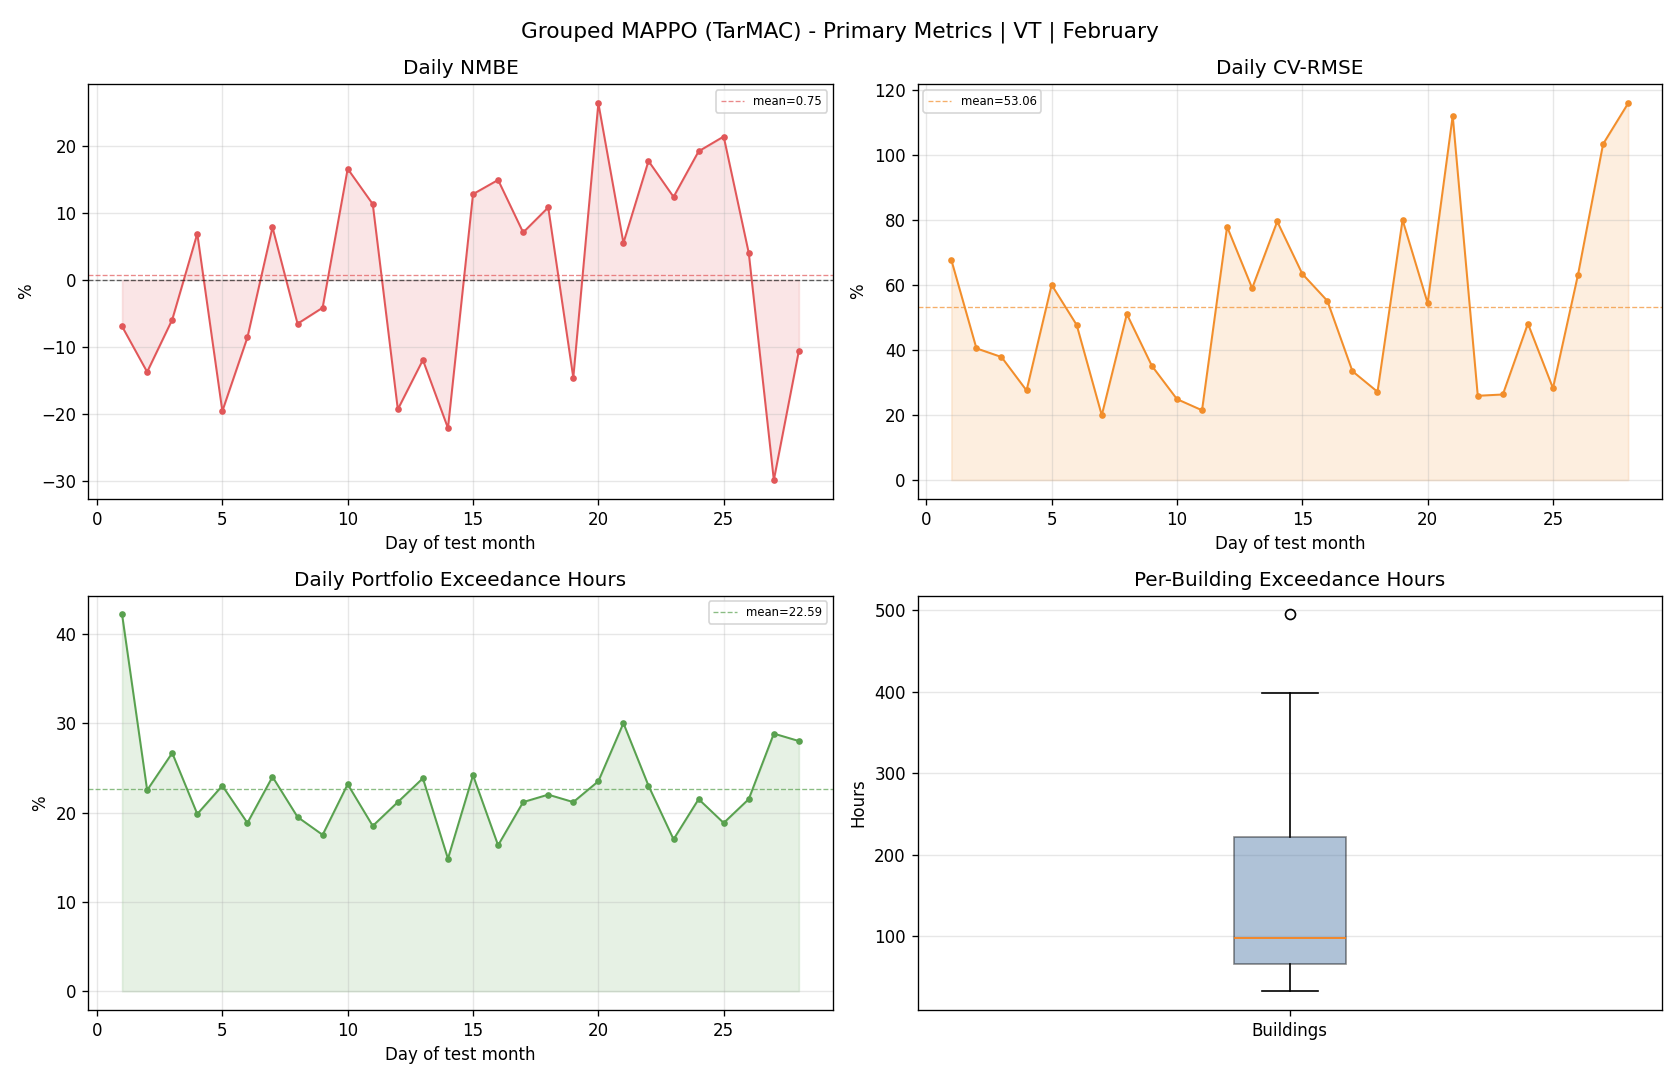

Values plotted in this chart, from the file beside it:
day, reference_mean, actual_mean, actual_energy, reference_energy, nmbe_pct, cv_rmse_pct, rmse, temperature_exceedance_hours_total, temperature_exceedance_pct_portfolio
1, 89.31, 83.12, 1995, 2143, -6.921, 67.63, 60.4, 253.0, 42.17
2, 170.7, 147.3, 3535, 4097, -13.7, 40.47, 69.08, 135.0, 22.5
3, 177.1, 166.7, 4000, 4251, -5.915, 37.81, 66.97, 160.0, 26.67
4, 112.9, 120.6, 2895, 2708, 6.897, 27.52, 31.06, 119.0, 19.83
5, 129.7, 104.4, 2505, 3113, -19.54, 59.98, 77.81, 138.0, 23.0
6, 135, 123.5, 2963, 3240, -8.558, 47.66, 64.34, 113.0, 18.83
7, 154.7, 166.8, 4004, 3713, 7.841, 19.91, 30.79, 144.0, 24.0
8, 148, 138.4, 3320, 3552, -6.522, 51, 75.49, 117.0, 19.5
9, 144.1, 138.2, 3316, 3459, -4.137, 35.08, 50.56, 105.0, 17.5
10, 109.8, 127.9, 3070, 2634, 16.56, 24.87, 27.3, 139.0, 23.17
11, 114.9, 127.9, 3069, 2757, 11.3, 21.44, 24.64, 111.0, 18.5
12, 99.67, 80.46, 1931, 2392, -19.27, 77.85, 77.59, 127.0, 21.17
13, 130.2, 114.6, 2751, 3124, -11.92, 58.96, 76.75, 143.0, 23.83
14, 95.45, 74.39, 1785, 2291, -22.06, 79.46, 75.84, 89.0, 14.83
15, 67, 75.57, 1814, 1608, 12.78, 63.37, 42.46, 145.0, 24.17
16, 78.64, 90.35, 2168, 1887, 14.89, 55.06, 43.3, 98.0, 16.33
17, 120.8, 129.4, 3104, 2899, 7.073, 33.45, 40.41, 127.0, 21.17
18, 95.39, 105.7, 2537, 2289, 10.8, 27.13, 25.88, 132.0, 22.0
19, 81.12, 69.31, 1663, 1947, -14.56, 79.95, 64.85, 127.0, 21.17
20, 53.29, 67.31, 1615, 1279, 26.32, 54.38, 28.98, 141.0, 23.5
21, 45.4, 47.9, 1150, 1090, 5.513, 111.9, 50.81, 180.0, 30.0
22, 108.7, 128, 3072, 2609, 17.72, 25.9, 28.16, 138.0, 23.0
23, 110.2, 123.8, 2971, 2644, 12.36, 26.29, 28.96, 102.0, 17.0
24, 82.06, 97.78, 2347, 1969, 19.16, 48.09, 39.46, 129.0, 21.5
25, 96.26, 116.8, 2804, 2310, 21.36, 28.24, 27.18, 113.0, 18.83
26, 71.26, 74.12, 1779, 1710, 4.015, 63.15, 45, 129.0, 21.5
27, 72.05, 50.58, 1214, 1729, -29.8, 103.3, 74.41, 173.0, 28.83
28, 55.37, 49.53, 1189, 1329, -10.54, 115.8, 64.12, 168.0, 28
